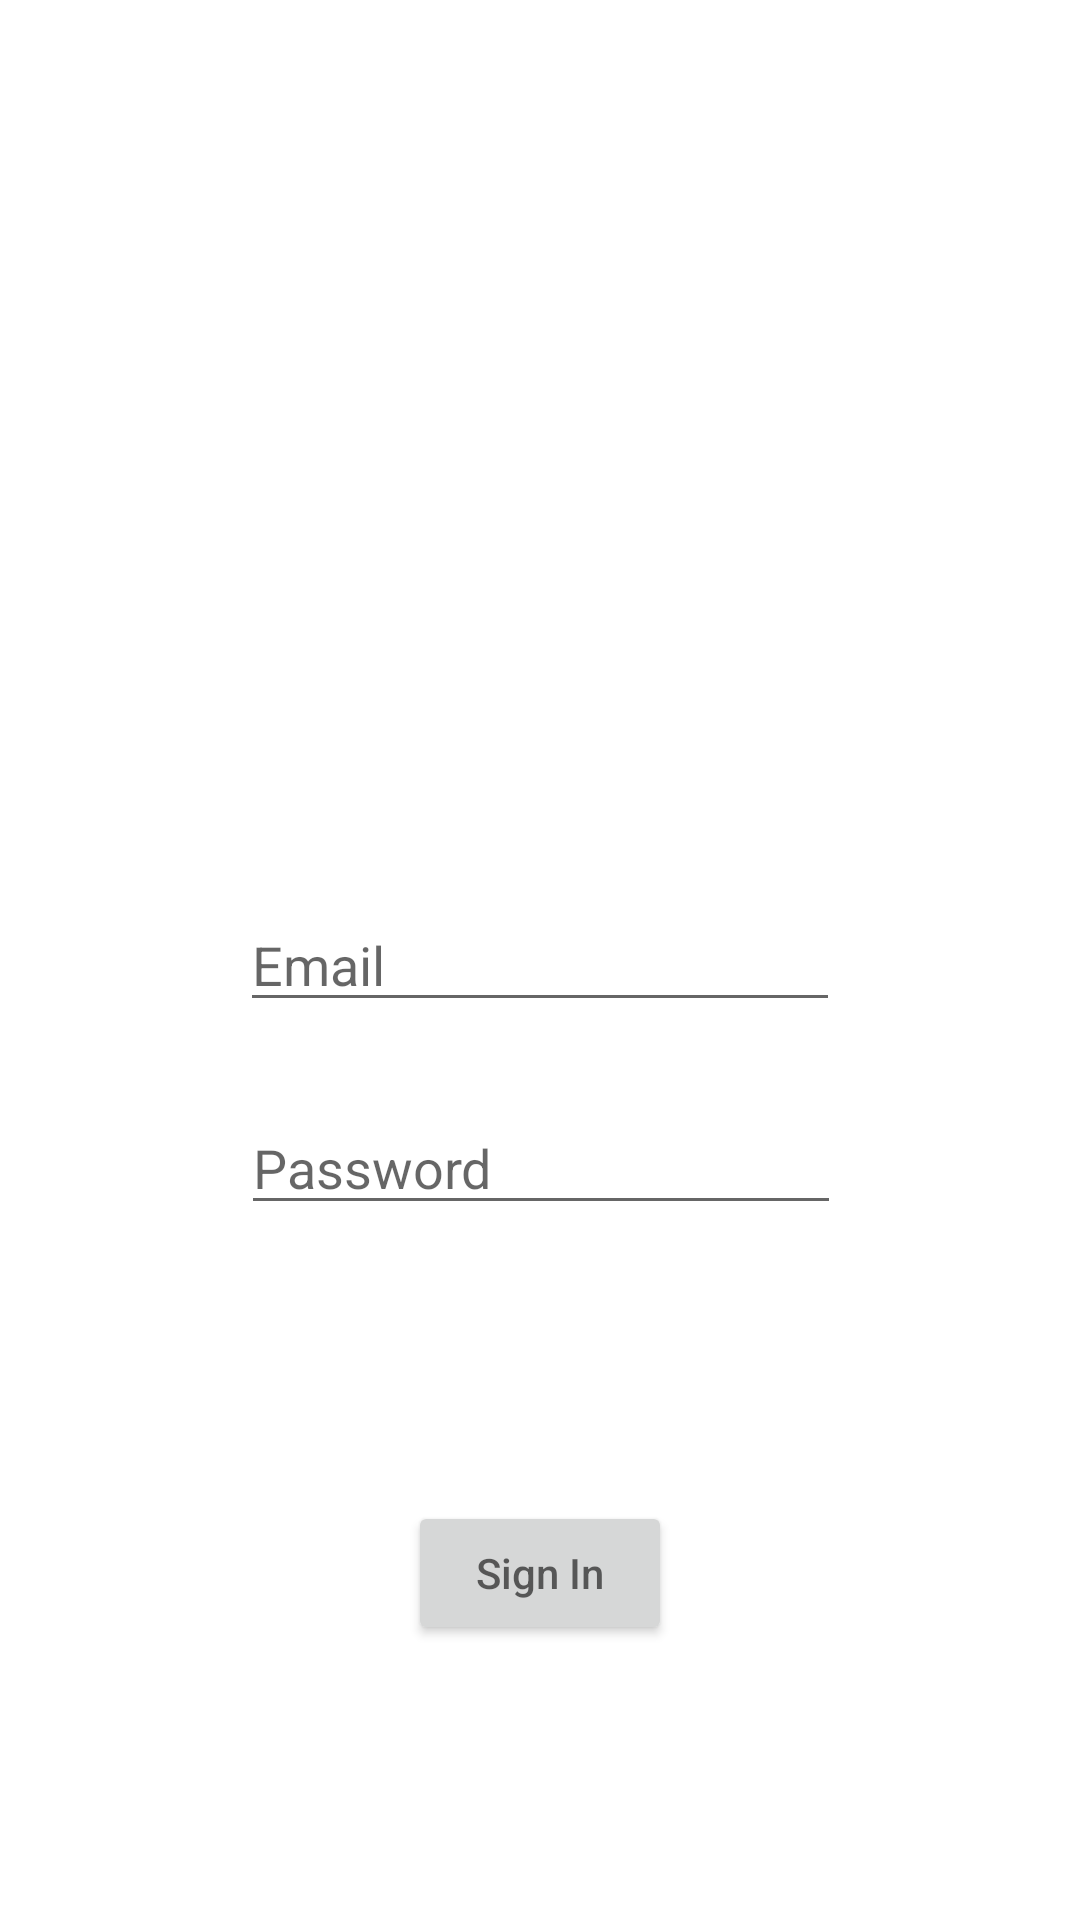

The Android layout XML behind this screen, and the referenced resources:
<!-- AndroidManifest.xml: application theme Theme.SAPProject -->
<!-- res/layout/activity_sign_in.xml -->
<?xml version="1.0" encoding="utf-8"?>
<androidx.constraintlayout.widget.ConstraintLayout xmlns:android="http://schemas.android.com/apk/res/android"
    xmlns:app="http://schemas.android.com/apk/res-auto"
    xmlns:tools="http://schemas.android.com/tools"
    android:layout_width="match_parent"
    android:layout_height="match_parent"
    tools:context=".activities.SignInActivity">

    <androidx.appcompat.widget.AppCompatEditText
        android:id="@+id/tfEmail"
        android:layout_width="200dp"
        android:layout_height="wrap_content"
        android:hint="Email"
        app:layout_constraintBottom_toBottomOf="parent"
        app:layout_constraintEnd_toEndOf="parent"
        app:layout_constraintStart_toStartOf="parent"
        app:layout_constraintTop_toTopOf="parent" />

    <androidx.appcompat.widget.AppCompatEditText
        android:id="@+id/tfPassword"
        android:layout_width="200dp"
        android:layout_height="wrap_content"
        android:hint="Password"
        app:layout_constraintBottom_toBottomOf="parent"
        app:layout_constraintEnd_toEndOf="parent"
        app:layout_constraintHorizontal_bias="0.502"
        app:layout_constraintStart_toStartOf="parent"
        app:layout_constraintTop_toTopOf="parent"
        app:layout_constraintVertical_bias="0.613" />

    <androidx.appcompat.widget.AppCompatButton
        android:id="@+id/btnSignIn"
        android:layout_width="wrap_content"
        android:layout_height="wrap_content"
        android:hint="Sign In"
        app:layout_constraintBottom_toBottomOf="parent"
        app:layout_constraintEnd_toEndOf="parent"
        app:layout_constraintStart_toStartOf="parent"
        app:layout_constraintTop_toBottomOf="@+id/tfPassword" />

</androidx.constraintlayout.widget.ConstraintLayout>
<!-- resources referenced by this layout -->
<resources>
  <style name="Theme.SAPProject" parent="Theme.MaterialComponents.DayNight.DarkActionBar">
          
          <item name="colorPrimary">@color/purple_500</item>
          <item name="colorPrimaryVariant">@color/purple_700</item>
          <item name="colorOnPrimary">@color/white</item>
          
          <item name="colorSecondary">@color/teal_200</item>
          <item name="colorSecondaryVariant">@color/teal_700</item>
          <item name="colorOnSecondary">@color/black</item>
          
          <item name="android:statusBarColor">?attr/colorPrimaryVariant</item>
          
      </style>
  <!-- not gathered from this repository: default colours our renderer supplied (Android Studio template values) -->
  <color name="purple_500">#FF6200EE</color>
  <color name="purple_700">#FF3700B3</color>
  <color name="teal_200">#FF03DAC5</color>
  <color name="teal_700">#FF018786</color>
  <color name="black">#FF000000</color>
  <color name="white">#FFFFFFFF</color>
</resources>
